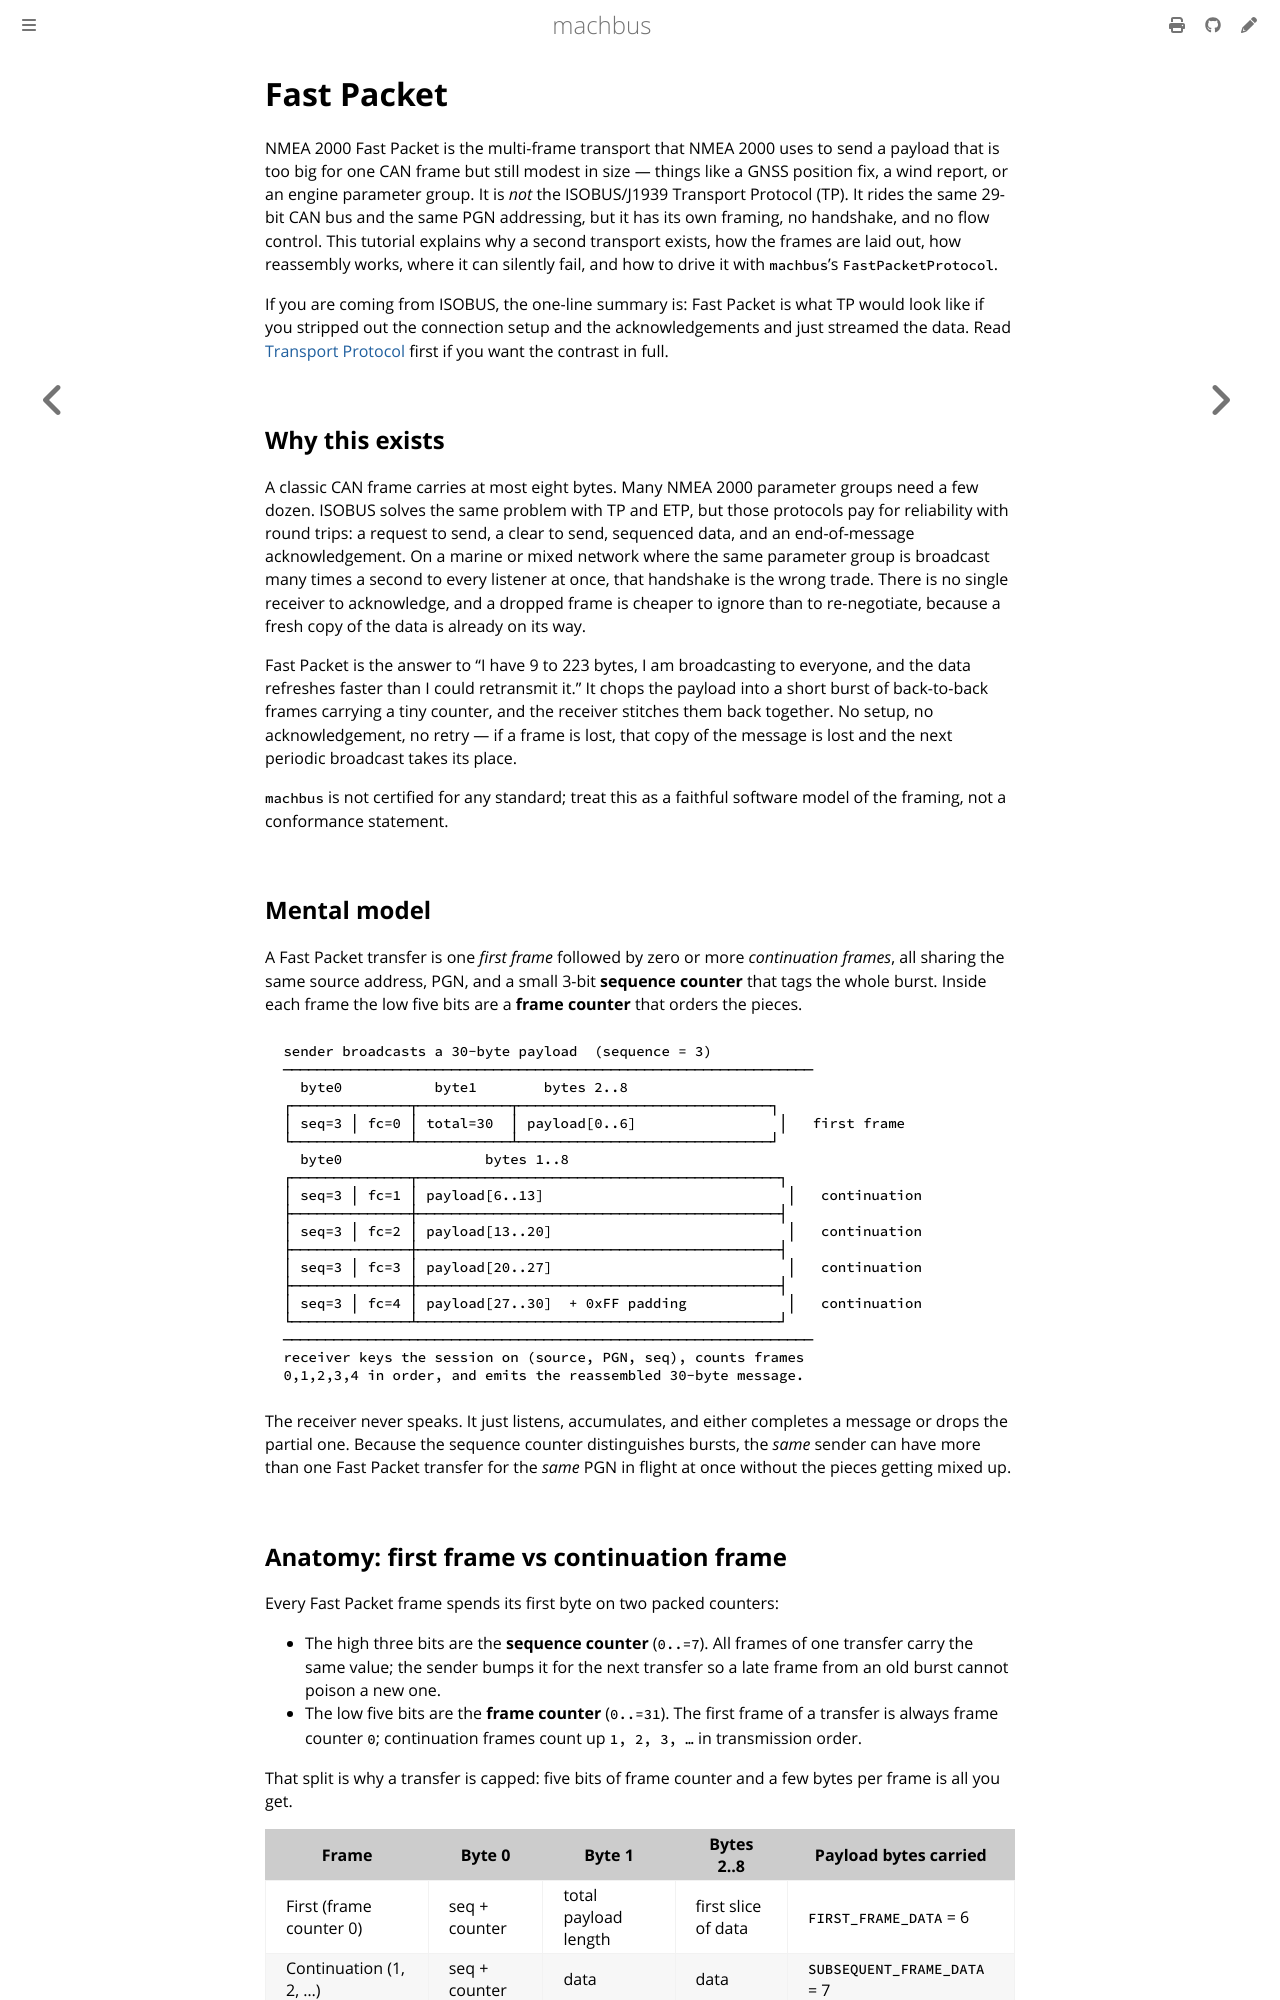

repository: robolibs/machbus · page: tutorials/fast-packet.html · generator: mdbook

# Fast Packet

NMEA 2000 Fast Packet is the multi-frame transport that NMEA 2000 uses to send a
payload that is too big for one CAN frame but still modest in size — things like
a GNSS position fix, a wind report, or an engine parameter group. It is *not*
the ISOBUS/J1939 Transport Protocol (TP). It rides the same 29-bit CAN bus and
the same PGN addressing, but it has its own framing, no handshake, and no flow
control. This tutorial explains why a second transport exists, how the frames are
laid out, how reassembly works, where it can silently fail, and how to drive it
with `machbus`'s `FastPacketProtocol`.

If you are coming from ISOBUS, the one-line summary is: Fast Packet is what TP
would look like if you stripped out the connection setup and the acknowledgements
and just streamed the data. Read [Transport Protocol](../standards/iso11783-datalink-transport.md)
first if you want the contrast in full.

## Why this exists

A classic CAN frame carries at most eight bytes. Many NMEA 2000 parameter groups
need a few dozen. ISOBUS solves the same problem with TP and ETP, but those
protocols pay for reliability with round trips: a request to send, a clear to
send, sequenced data, and an end-of-message acknowledgement. On a marine or
mixed network where the same parameter group is broadcast many times a second to
every listener at once, that handshake is the wrong trade. There is no single
receiver to acknowledge, and a dropped frame is cheaper to ignore than to
re-negotiate, because a fresh copy of the data is already on its way.

Fast Packet is the answer to "I have 9 to 223 bytes, I am broadcasting to
everyone, and the data refreshes faster than I could retransmit it." It chops the
payload into a short burst of back-to-back frames carrying a tiny counter, and
the receiver stitches them back together. No setup, no acknowledgement, no
retry — if a frame is lost, that copy of the message is lost and the next periodic
broadcast takes its place.

`machbus` is not certified for any standard; treat this as a faithful software
model of the framing, not a conformance statement.

## Mental model

A Fast Packet transfer is one *first frame* followed by zero or more
*continuation frames*, all sharing the same source address, PGN, and a small
3-bit **sequence counter** that tags the whole burst. Inside each frame the low
five bits are a **frame counter** that orders the pieces.

```
 sender broadcasts a 30-byte payload  (sequence = 3)
 ───────────────────────────────────────────────────────────────
   byte0           byte1        bytes 2..8
 ┌──────────────┬───────────┬──────────────────────────────┐
 │ seq=3 │ fc=0 │ total=30  │ payload[0..6]                 │   first frame
 └──────────────┴───────────┴──────────────────────────────┘
   byte0                 bytes 1..8
 ┌──────────────┬───────────────────────────────────────────┐
 │ seq=3 │ fc=1 │ payload[6..13]                             │   continuation
 ├──────────────┼───────────────────────────────────────────┤
 │ seq=3 │ fc=2 │ payload[13..20]                            │   continuation
 ├──────────────┼───────────────────────────────────────────┤
 │ seq=3 │ fc=3 │ payload[20..27]                            │   continuation
 ├──────────────┼───────────────────────────────────────────┤
 │ seq=3 │ fc=4 │ payload[27..30]  + 0xFF padding            │   continuation
 └──────────────┴───────────────────────────────────────────┘
 ───────────────────────────────────────────────────────────────
 receiver keys the session on (source, PGN, seq), counts frames
 0,1,2,3,4 in order, and emits the reassembled 30-byte message.
```

The receiver never speaks. It just listens, accumulates, and either completes a
message or drops the partial one. Because the sequence counter distinguishes
bursts, the *same* sender can have more than one Fast Packet transfer for the
*same* PGN in flight at once without the pieces getting mixed up.
